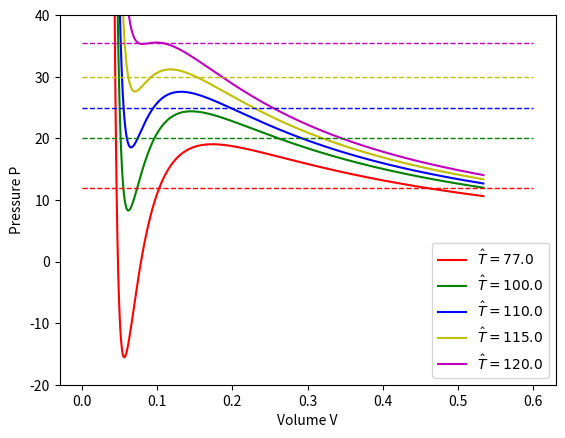

Write the Python code that produced this figure.

import numpy as np
import matplotlib.pyplot as plt

# Setup lists
T_values = [100.0, 110.0, 115.0, 120.0, 125.0] # [K]
col = ['r','g','b','y','m']
P_values = [12.0, 20.0, 25.0, 30.0, 35.5] # [K]

# 
T_c = 126.0
P_c = 36.6  # [atm]
V_c = 0.089 # [l/mol]

V = np.linspace(0.4*V_c, 6.0*V_c, 1000)

# Calculate pressure for a given T:
i = 0
for T in T_values:
    p = (P_c)*((8.0*T/T_c)/(3.0*(V/V_c) - 1) - 3/((V/V_c)**2))
    plt.plot(V, p, col[i])
    i += 1

# Plot:
plt.legend(['$\hat{T} = 77.0$','$\hat{T} = 100.0$', '$\hat{T}=110.0$','$\hat{T} = 115.0$', '$\hat{T} = 120.0$', '$\hat{T} = 125.0$'])
plt.xlabel('Volume V')
plt.ylabel('Pressure P')
plt.ylim(-20,40)

# Add lines to sepereate the plot into "two sections"
for i in range(len(col)):
    plt.plot([0.0,0.6],[P_values[i],P_values[i]], '%s--'%(col[i]), lw='1', label="_not in legend")

plt.show()

